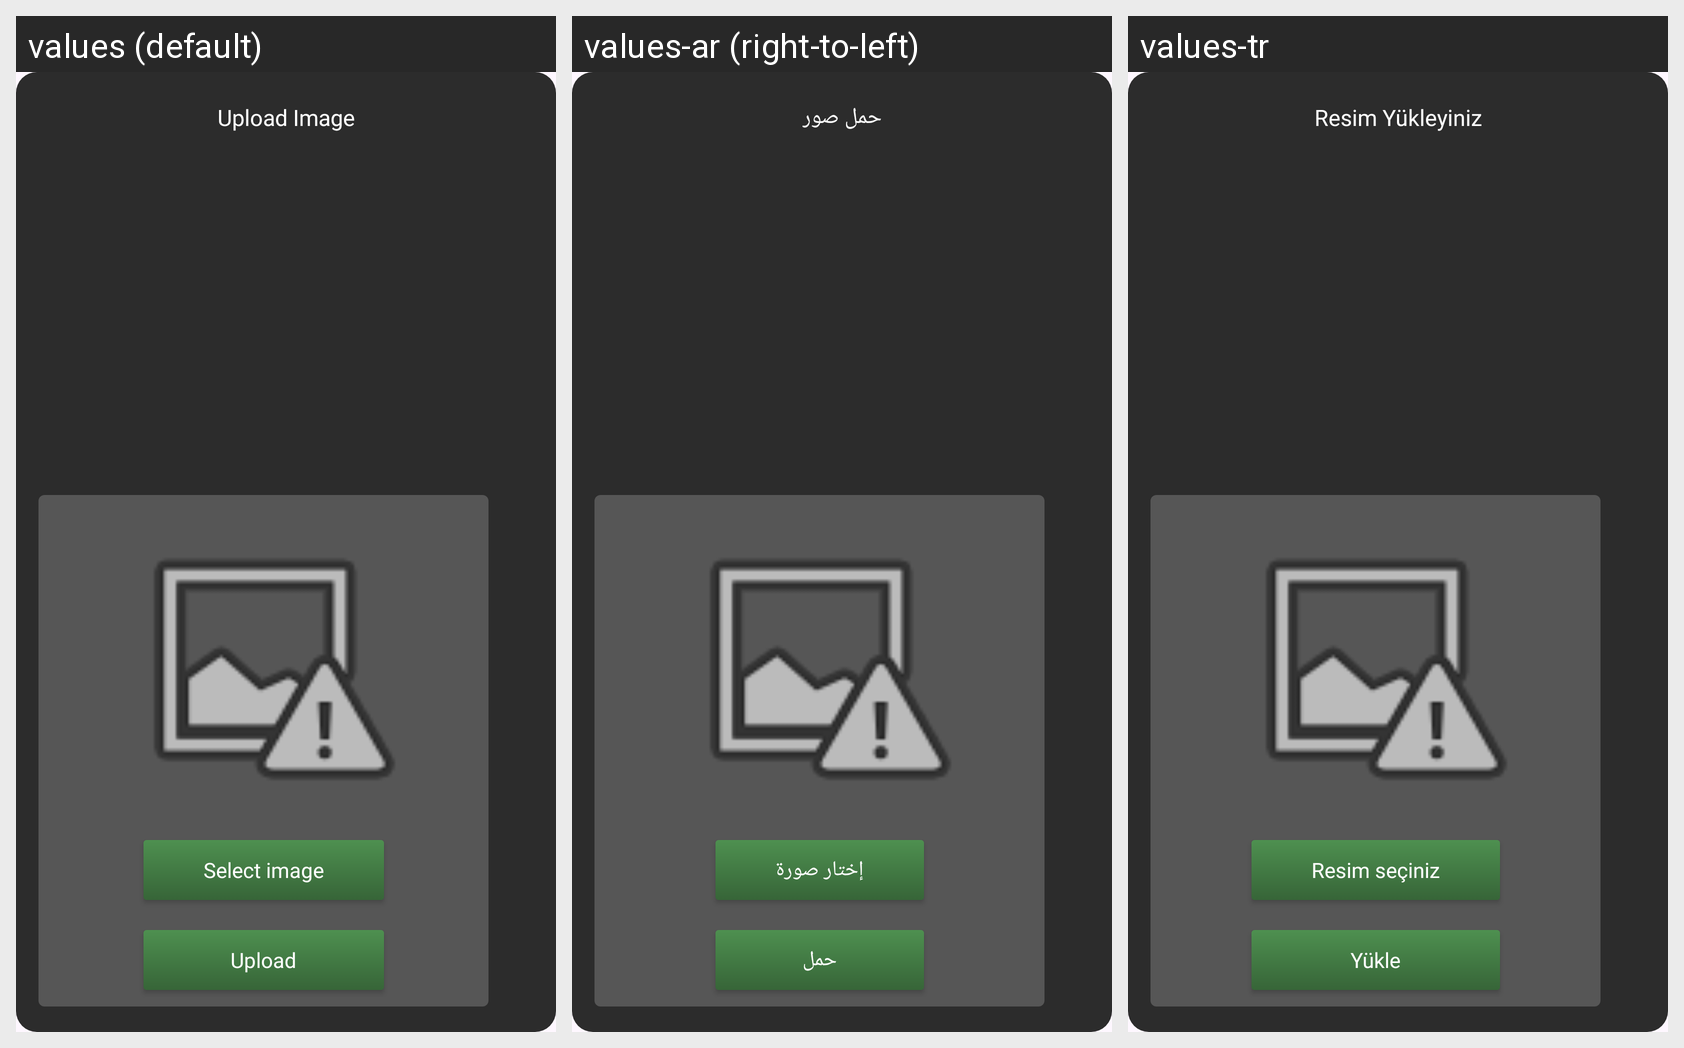

Strings drawn on this Android screen and how each of the app's shown locales translates them:
Android screen res/layout/change_profile_image_popup.xml rendered under 3 locales, left to right: values (default), values-ar (right-to-left), values-tr. Device: Nexus 5 (rendered at 1080×1920; each locale shown at half size, 540×960, under a caption strip naming it); theme Theme.FanCup.
Strings drawn on this screen, with the default value and each locale's value (text and hints the layout hard-codes, and strings that could not be matched under every locale, appear in the picture but are not listed):

upload_image
  values: Upload Image
  values-ar: حمل صور
  values-tr: Resim Yükleyiniz

select_image
  values: Select image
  values-ar: إختار صورة
  values-tr: Resim seçiniz

upload
  values: Upload
  values-ar: حمل
  values-tr: Yükle
